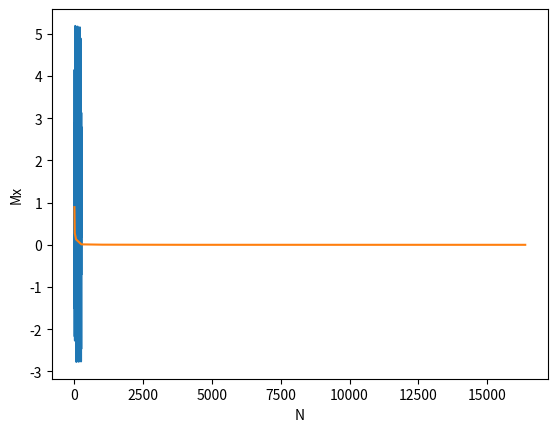

The matplotlib source for this figure:
import math
import random
import time

import matplotlib.pyplot as plt


n = 12        # Число гармонік в сигналі
w_max = 900  # Гранична частота
N = 256       # Кількість дискретних відліків

w0 = w_max / N


def generate(harmonics=n, rate=N):
    x = [0] * rate
    for h in range(harmonics):
        w = w0 * (h + 1)
        a = random.random()
        phi = random.random()
        for t in range(rate):
            x[t] += a * math.sin(w * t + phi)
    return x


class Signal:
    def __init__(self, gen, harmonics, rate):
        self.n = harmonics
        self.N = rate
        self.generate = gen
        self.xt = gen(harmonics, rate)

    def set_rate(self, rate):
        self.N = rate
        self.xt = self.generate(self.n, rate)

    def set_harmonics(self, harmonics):
        self.n = harmonics
        self.xt = self.generate(harmonics, self.N)

    def get_m(self):
        return sum(self.xt)/self.N

    def get_d(self):
        res = 0
        expectation = self.get_m()
        for i in range(self.N):
            res += ((xt[i] - expectation) ** 2)
        return res / (self.N - 1)

    def show(self):
        mx = [M] * N
        plt.xlabel("t")
        plt.ylabel("x(t)")
        plt.plot(range(self.N), mx, 'r--', range(self.N), self.xt)
        plt.show()

    def n_v_t(self):
        harmonics = range(1, 1000, 10)
        times = []

        for i in harmonics:
            start = time.time()
            self.generate(i)
            times.append(time.time() - start)

        plt.ylabel("O(n)")
        plt.plot(harmonics, times)
        plt.show()

    def N_v_M(self):
        rates = [4 * 4 ** i for i in range(7)]
        print(rates)
        expectations = []

        for i in rates:
            self.set_rate(i)
            expectations.append(self.get_m())

        plt.xlabel("N")
        plt.ylabel("Mx")
        plt.plot(rates, expectations)
        plt.show()


signal = Signal(generate, n, N)
xt = signal.xt
M = signal.get_m()
D = signal.get_d()
print (M)
print (D)
signal.show()
signal.N_v_M()
